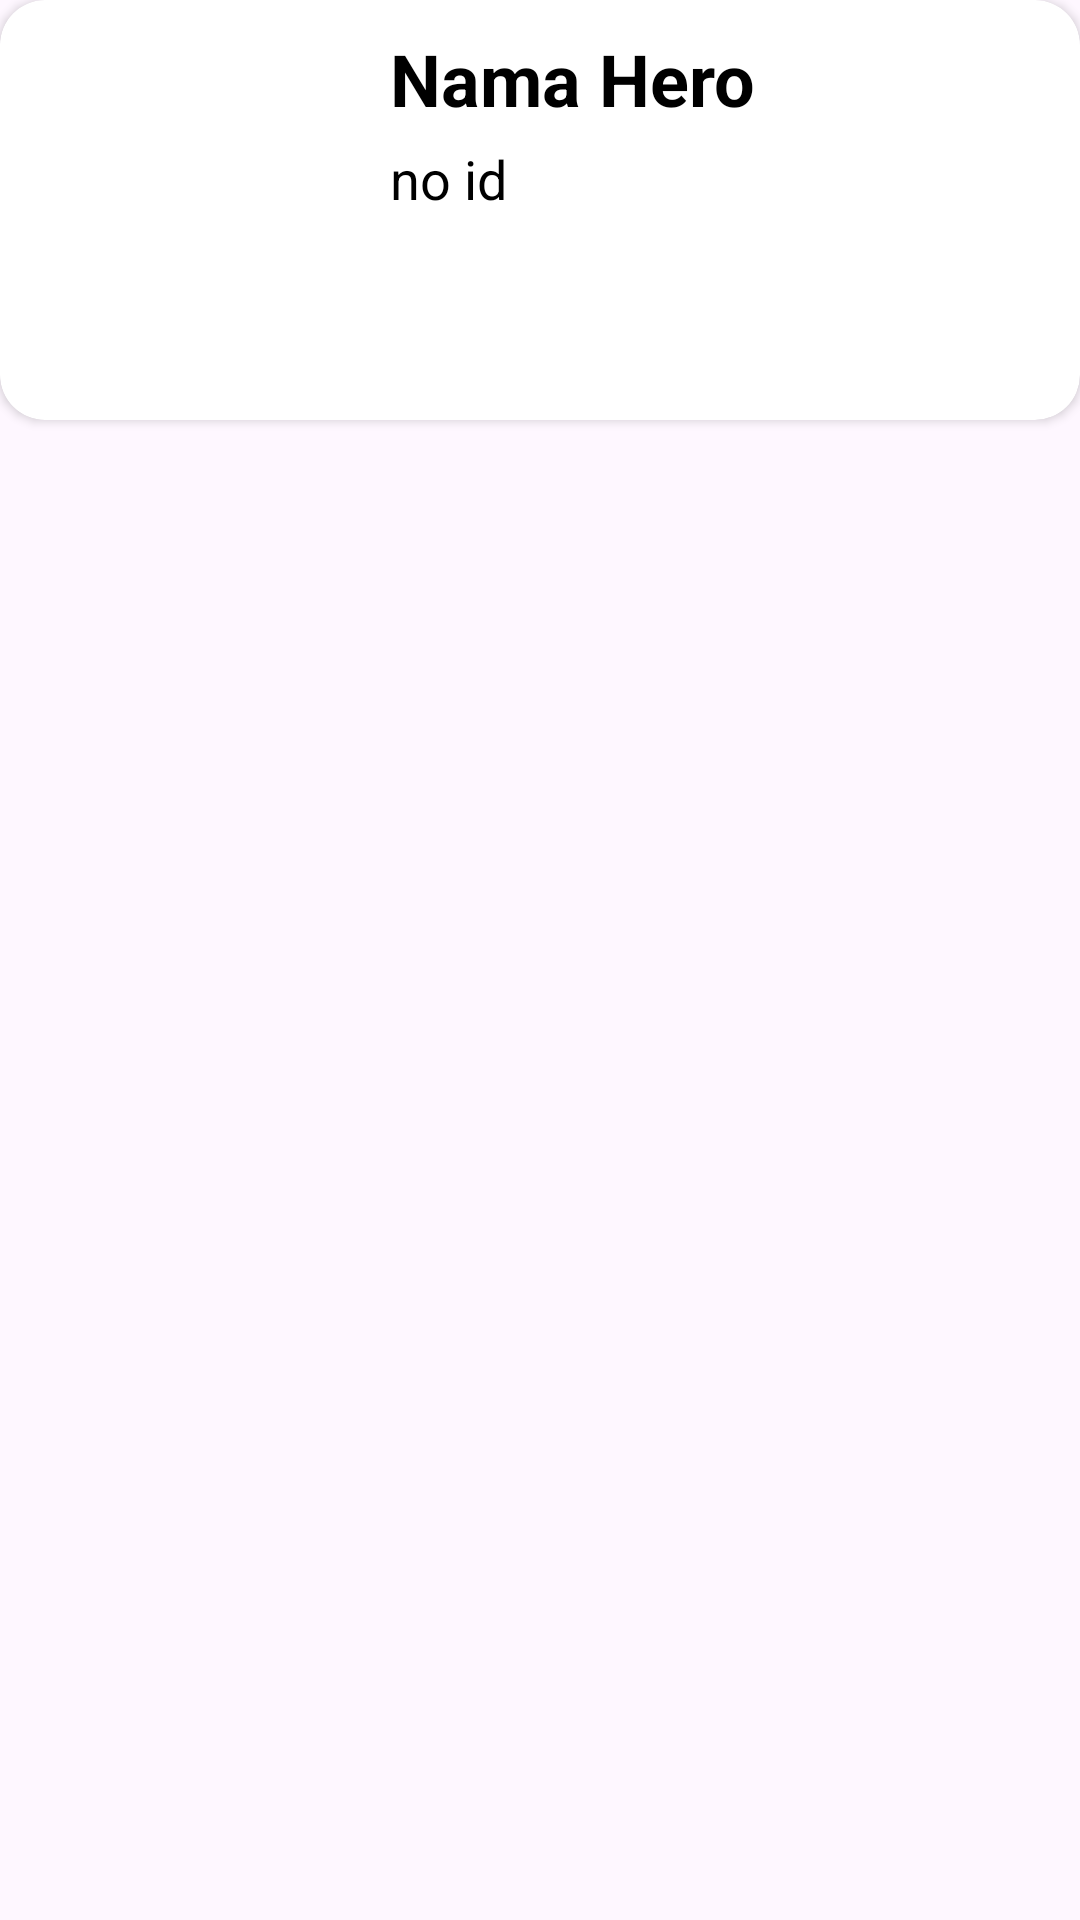

Here is an Android app screen rendered from its layout file. Give the layout XML and the strings, colors and styles it references.
<!-- AndroidManifest.xml: application theme Theme.TugasRetrofit_pertemuan11 -->
<!-- res/layout/list_hero.xml -->
<?xml version="1.0" encoding="utf-8"?>
<LinearLayout
    xmlns:android="http://schemas.android.com/apk/res/android"
    xmlns:app="http://schemas.android.com/apk/res-auto"
    xmlns:tools="http://schemas.android.com/tools"
    android:layout_width="match_parent"
    android:layout_height="wrap_content"
    android:orientation="vertical"
    android:layout_marginHorizontal="10dp"
    android:layout_marginVertical="15dp"
    app:cardElevation="8dp">

    <androidx.cardview.widget.CardView
        android:layout_width="match_parent"
        android:layout_height="wrap_content"
        app:cardCornerRadius="15dp">

        <LinearLayout
            android:layout_width="match_parent"
            android:layout_height="wrap_content"
            android:orientation="horizontal">

            <ImageView
                android:id="@+id/imageHero"
                android:layout_width="100dp"
                android:layout_height="120dp"
                android:scaleType="centerCrop"
                android:src="@drawable/pict"
                android:layout_margin="10dp"/>

            <LinearLayout
                android:layout_width="0dp"
                android:layout_height="wrap_content"
                android:layout_weight="1"
                android:orientation="vertical"
                android:padding="10dp">

                <TextView
                    android:id="@+id/titleHero"
                    android:layout_width="match_parent"
                    android:layout_height="wrap_content"
                    android:text="Nama Hero"
                    android:textColor="@color/black"
                    android:textSize="24sp"
                    android:textStyle="bold"
                    android:layout_marginBottom="5dp"/>

                <TextView
                    android:id="@+id/idHero"
                    android:layout_width="match_parent"
                    android:layout_height="wrap_content"
                    android:text="no id"
                    android:textColor="@color/black"
                    android:textSize="18sp"/>
            </LinearLayout>
        </LinearLayout>
    </androidx.cardview.widget.CardView>
</LinearLayout>
<!-- resources referenced by this layout -->
<resources>
  <style name="Theme.TugasRetrofit_pertemuan11" parent="Base.Theme.TugasRetrofit_pertemuan11" />
  <style name="Base.Theme.TugasRetrofit_pertemuan11" parent="Theme.Material3.DayNight.NoActionBar">
          
          
      </style>
  <!-- not gathered from this repository: default colours our renderer supplied (Android Studio template values) -->
  <color name="black">#FF000000</color>
</resources>
